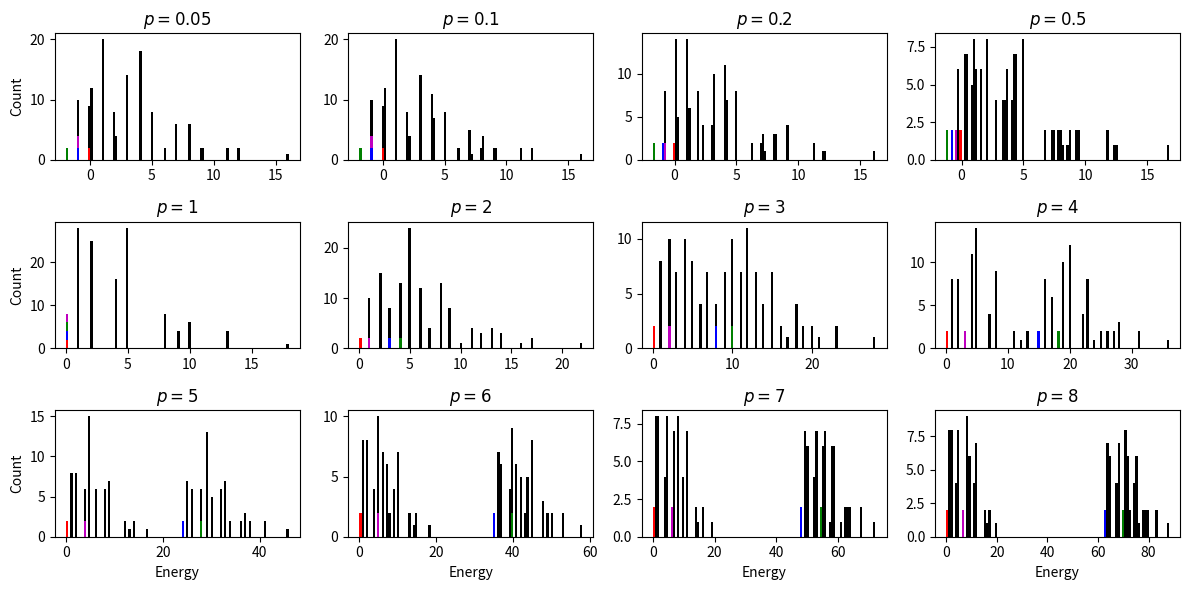

This chart was generated by the following Python code:
import csv
import numpy as np
from matplotlib import pyplot as plt

def generateQUBO(n, penalty=None, matrix=False):
    '''
    Generate the QUBO for a Simon's problem. The "secret string" is the
    bitstring of all 1s.
    PARAMS:
        n       (int):  The number of qubits in the oracle.
        penalty (int):  The penalty applied to output transitions.
    RETURNS:
        (dict) The QUBO for the Simon's problem.
    '''

    def indexIter():
        '''
        An iterator to track qubit indices.
        '''
        i = 0
        while True:
            yield i
            i += 1

    # Set the default penalty parameter to scale proportionally to oracle size.
    if penalty == None:
        penalty = -2**n

    # Initialize needed variables.
    Q = dict()
    qubitIndex = indexIter()
    in2 = next(qubitIndex)
    Q[(in2, in2)] = 0.0

    # For each qubit:
    for i in range(n-1):

        # Update qubit indices.
        in1 = in2
        in2 = next(qubitIndex)
        out = next(qubitIndex)
        ancilla = next(qubitIndex)

        # Add a one qubit to the QUBO oracle.
        Q[(in1, in1)] += 1.0
        Q[(in1, in2)] = 2.0
        Q[(in1, out)] = -2.0
        Q[(in1, ancilla)] = -4.0
        Q[(in2, in2)] = 1.0
        Q[(in2, out)] = -2.0
        Q[(in2, ancilla)] = -4.0
        Q[(out, out)] = 1.0 * (penalty**(i+1))
        Q[(out, ancilla)] = 4.0
        Q[(ancilla, ancilla)] = 4.0

    if not matrix:

        # Return the final QUBO.
        return Q

    else:

        M = np.zeros((3*(n-1)+1, 3*(n-1)+1))
        for var1, var2 in Q:
            M[var1, var2] = Q[(var1, var2)]

        print(M)
        return M
    
def decodeBitstring(bitstring):
    '''
    Decode the results of many shots of an instance of Simon's problem.
    This involves identifying which qubits correspond to the input, output, and
    ancilla registers
    PARAMS:
        bitstringsList (list): A list of the measured bitstrings.
    RETURNS:
        (list): The decoded results.
    '''

    # # Initialize an empty list of decoded results.
    # decodedStrings = []

    # # For each measured bitstring:
    # for bitstring in bitstringList:

    # Initialize an array for the input, output, and ancilla registers.
    inputs = []
    outputs = []
    ancillas = []

    # Extract the bits of the bitstring that relate to each register.
    bits = bitstring.tolist()
    inputs.append(bits.pop(0))
    while len(bits) > 0:
        inputs.append(bits.pop(0))
        outputs.append(bits.pop(0))
        ancillas.append(bits.pop(0))
    
    # Return the decoded results.
    return inputs, outputs, ancillas

def isInputValid(inputs, outputs, ancillas):
    for i in range(len(outputs)):
        if ((inputs[i] + inputs[i+1]) % 2 != outputs[i]) or ((inputs[i] and inputs[i+1]) != ancillas[i]):
            return False
    return True

def computeExpectation(n):
    penalties = [0.05, 0.1, 0.2, 0.5, 1, 2, 3, 4, 5, 6, 7, 8]
    print(penalties)
    fig, axs = plt.subplots(3, 4, tight_layout=True, figsize=(12, 6))
    csvHeader = ['bitstring', 'expectation', 'penalty', 'valid']
    with open(f'data{n}.csv', 'w+', encoding='UTF8') as file:
        writer = csv.writer(file)
        writer.writerow(csvHeader)
    for idx, penalty in enumerate(penalties):
        Q = generateQUBO(n, penalty, True)
        num_qubits = len(Q)
        valid = dict()
        invalid = []
        csvData = []
        for i in range(2**num_qubits):
            x = np.array(list(map(int, list(format(i, f'0{num_qubits}b')))))
            expectation = x.T @ Q @ x
            inputs, outputs, ancillas = decodeBitstring(x)
            isValid = isInputValid(inputs, outputs, ancillas)
            if isValid:
                key = ''.join(map(str, outputs))
                if key in valid:
                    valid[key].append(expectation)
                else:
                    valid[key] = [expectation]
            else:
                invalid.append(expectation)
            decodedString = ''.join(map(str, inputs)) + ' ' + ''.join(map(str, outputs)) + ' ' + ''.join(map(str, ancillas))
            csvLine = [decodedString, expectation, penalty, isValid]
            csvData.append(csvLine)
        categories = [valid[result] for result in valid]
        categories.append(invalid)
        axs[int(idx/4), int(idx%4)].hist(categories, bins=100, color=['r', 'b', 'g', 'm', 'k'], histtype='barstacked')#, label=['Valid', 'Valid', 'Valid', 'Valid', 'Invalid'])
        axs[int(idx/4), int(idx%4)].set_title(f'$p={penalty}$')
        # if idx == 3:
        #     axs[int(idx/4), int(idx%4)].legend(loc='best')
        if idx > 7:
            axs[int(idx/4), int(idx%4)].set_xlabel(f'Energy')
        if idx in [0, 4, 8]:
            axs[int(idx/4), int(idx%4)].set_ylabel(f'Count')

        with open(f'data{n}.csv', 'a', encoding='UTF8') as file:
            writer = csv.writer(file)
            writer.writerows(csvData)

    # plt.show()
    plt.savefig(f'fig{n}.png', dpi=300)

computeExpectation(3)
